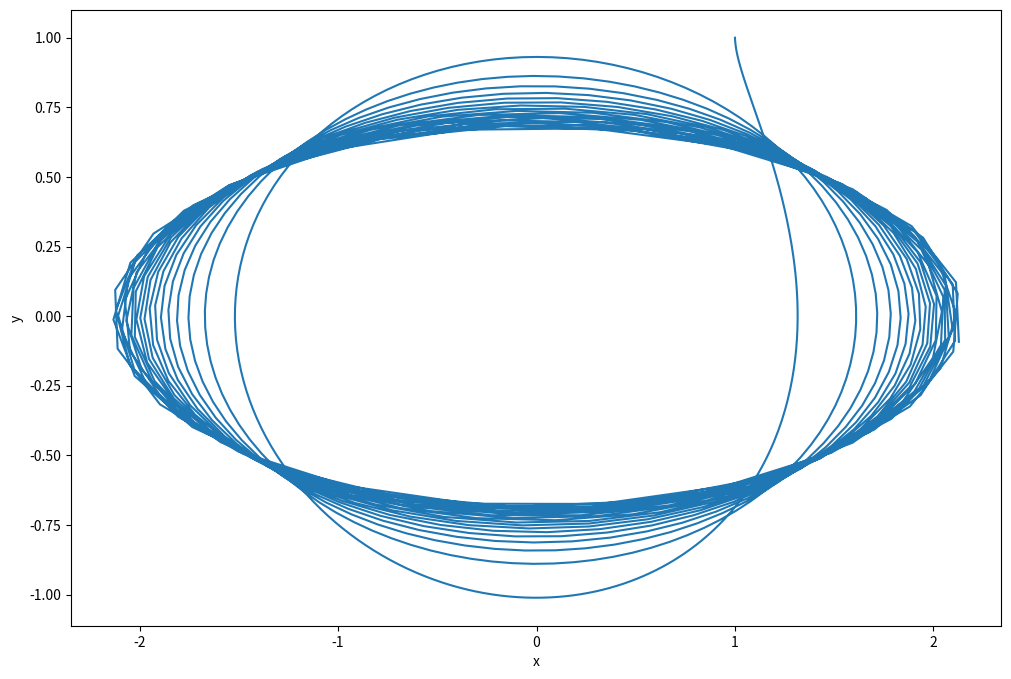

Source code (Python):
import numpy as np
from scipy.integrate import solve_ivp
import matplotlib.pyplot as plt

F = lambda t, s: np.dot(np.array([[0, t**2], [-t, 0]]), s)

t_eval = np.arange(0, 10.01, 0.01)
sol = solve_ivp(F, [0, 10], [1, 1], t_eval=t_eval)

plt.figure(figsize = (12, 8))
plt.plot(sol.y.T[:, 0], sol.y.T[:, 1])
plt.xlabel('x')
plt.ylabel('y')
plt.show()